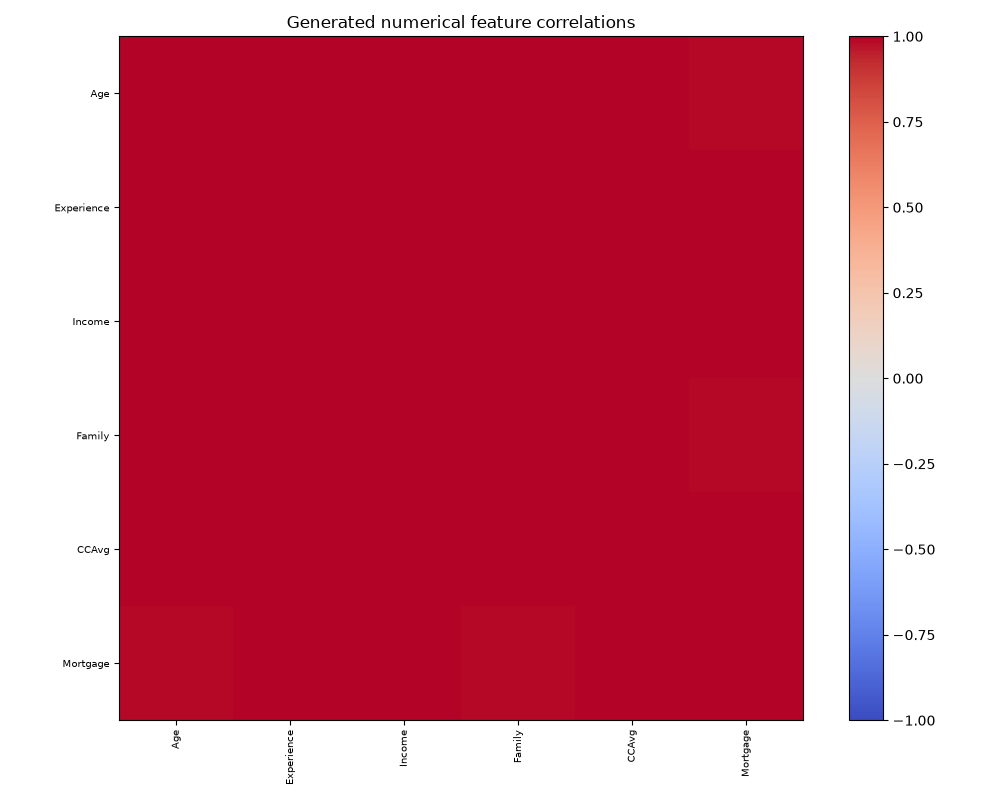

Values plotted in this chart, from the file beside it:
, Age, Experience, Income, Family, CCAvg, Mortgage
Age, 1.0, 0.9981, 0.9967, 0.9981, 0.9941, 0.9871
Experience, 0.9981, 1.0, 0.9986, 0.9996, 0.9978, 0.9928
Income, 0.9967, 0.9986, 1.0, 0.9982, 0.9992, 0.9962
Family, 0.9981, 0.9996, 0.9982, 1.0, 0.9971, 0.9919
CCAvg, 0.9941, 0.9978, 0.9992, 0.9971, 1.0, 0.9976
Mortgage, 0.9871, 0.9928, 0.9962, 0.9919, 0.9976, 1.0
